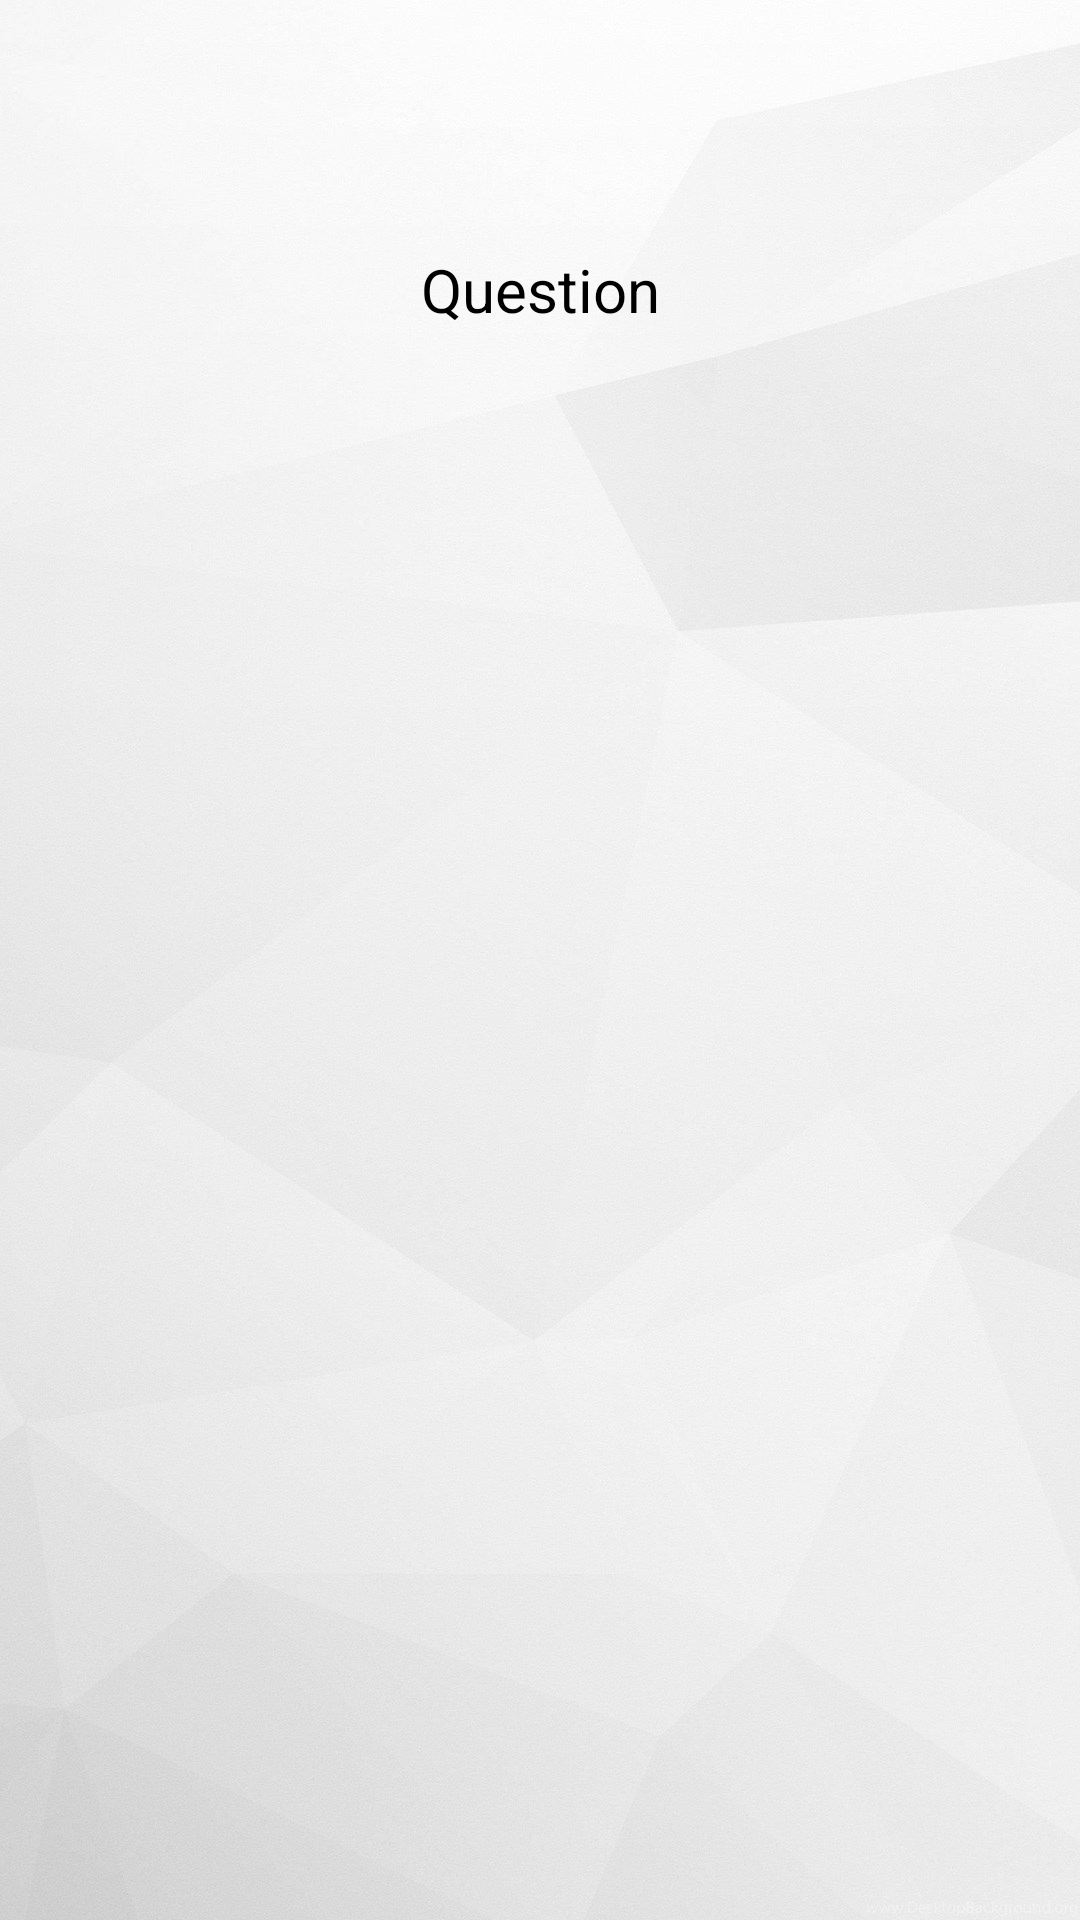

Produce the Android XML layout that renders to this screen, including the resource entries it uses.
<!-- AndroidManifest.xml: application theme AppTheme -->
<!-- res/layout/activity_quiz.xml -->
<?xml version="1.0" encoding="utf-8"?>
<RelativeLayout xmlns:android="http://schemas.android.com/apk/res/android"
    xmlns:app="http://schemas.android.com/apk/res-auto"
    xmlns:tools="http://schemas.android.com/tools"
    android:id="@+id/rel"
    android:layout_width="match_parent"
    android:layout_height="match_parent"
    android:orientation="vertical"
    android:padding="16dp"
    android:background="@drawable/whitebackground"
    >

    <TextView
        android:layout_width="wrap_content"
        android:layout_height="wrap_content"
        android:gravity="end"
        android:text="Time left: "
        android:id="@+id/quiz_tv_timer"
        android:visibility="gone"/>
    <TextView
        android:layout_width="wrap_content"
        android:layout_height="wrap_content"
        android:text="Category: "
        android:textSize="15dp"
        android:id="@+id/quiz_tv_category"
        android:visibility="gone"/>
    <TextView
        android:layout_width="wrap_content"
        android:layout_height="wrap_content"
        android:text="Difficulty: "
        android:textSize="15dp"
        android:layout_below="@id/quiz_tv_category"
        android:id="@+id/quiz_tv_diff"
        android:visibility="gone"/>
    <TextView
        android:layout_width="wrap_content"
        android:layout_height="wrap_content"
        android:layout_alignParentEnd="true"
        android:text="x/question count "
        android:id="@+id/quiz_tv_count"
        android:textSize="20dp"
        android:visibility="gone"
        />
    <ImageView
        android:layout_width="200dp"
        android:layout_height="200dp"
        android:id="@+id/quiz_iv_image"
        android:layout_centerHorizontal="true"
        android:layout_below="@+id/quiz_tv_timer"
        android:visibility="gone"
        android:layout_marginBottom="-50dp"
       />

    <TextView
        android:id="@+id/quiz_tv_question"
        android:layout_width="385dp"
        android:layout_height="161dp"
        android:gravity="center"
        android:textColor="@android:color/black"
        android:textSize="20sp"
        android:text="Question"
        android:layout_below="@+id/quiz_iv_image"/>

    <LinearLayout
        android:id="@+id/lin"
        android:layout_width="match_parent"
        android:layout_height="wrap_content"
        android:orientation="vertical"
        android:gravity="center"
        android:layout_gravity="center"
        android:layout_below="@+id/quiz_tv_question"
        android:layout_centerHorizontal="true"
        >


    </LinearLayout>

    <LinearLayout
        android:id="@+id/lin2"
        android:layout_width="214dp"
        android:layout_height="90dp"
        android:layout_below="@id/lin"
        android:gravity="bottom"
        android:layout_centerHorizontal="true"
        android:orientation="horizontal">

        <ImageButton
            android:id="@+id/quiz_btn_prev"
            android:layout_width="100dp"
            android:layout_height="50dp"
            android:background="@android:color/transparent"
            android:scaleX="-1"
            app:srcCompat="@drawable/next_icon_arrow" />

        <ImageButton
            android:id="@+id/quiz_btn_next"
            android:layout_width="100dp"
            android:layout_height="50dp"
            android:background="@android:color/transparent"
            app:srcCompat="@drawable/next_icon_arrow" />

    </LinearLayout>

    <Button
        android:layout_width="wrap_content"
        android:layout_height="wrap_content"
        android:text="submit"
        android:id="@+id/quiz_btn_submit"
        android:layout_below="@+id/lin"
        android:textColor="#ffffff"
        android:layout_centerHorizontal="true"
        android:visibility="gone"
        android:background="@drawable/button"
        android:layout_marginTop="10dp"
        />





</RelativeLayout>
<!-- resources referenced by this layout -->
<resources>
  <!-- drawable button (drawable) -->
  <?xml version="1.0" encoding="utf-8"?>
  <selector xmlns:android="http://schemas.android.com/apk/res/android">
      <item
          android:state_focused="true"
          android:state_pressed="true"
          android:drawable="@drawable/button_pressed" />
  
      <item
          android:state_focused="false"
          android:state_pressed="true"
          android:drawable="@drawable/button_pressed" />
  
      <item android:drawable="@drawable/buttonbackground" />
  </selector>
  <!-- drawable whitebackground: jpg bitmap (drawable-xhdpi, 172194 bytes) -->
  <style name="AppTheme" parent="Theme.AppCompat.Light.NoActionBar">
          
          <item name="actionBarSize">35dp</item>
          <item name="colorPrimary">@color/colorPrimary</item>
          <item name="colorPrimaryDark">@color/colorPrimaryDark</item>
          <item name="colorAccent">@color/colorAccent</item>
      </style>
  <!-- drawable button_pressed (drawable) -->
  <?xml version="1.0" encoding="utf-8"?>
  <shape xmlns:android="http://schemas.android.com/apk/res/android"
      android:shape="rectangle">
      <gradient
          android:startColor="#f5beb5"
          android:endColor="#ff9280"
          android:angle="180" />
  
      
  
      <padding android:left="5dp"
          android:top="4dp"
          android:right="4dp"
          android:bottom="4dp" />
  
      <corners android:radius="8dp" />
  </shape>
  <!-- drawable buttonbackground (drawable) -->
  <?xml version="1.0" encoding="utf-8"?>
  <shape xmlns:android="http://schemas.android.com/apk/res/android"
      android:shape="rectangle">
  
      <gradient
          android:angle="45"
          android:centerX="0.1"
          android:centerY="0.5"
          android:centerColor="#ff9280"
          android:startColor="#ff9280"
          android:endColor="#bca3ca"
          android:gradientRadius="100"
          android:type="linear"/>
  
      <padding android:left="5dp"
          android:top="4dp"
          android:right="4dp"
          android:bottom="4dp" />
  
      <corners android:radius="8dp" />
  
  </shape>
  <color name="colorPrimary">#45315d</color>
  <color name="colorPrimaryDark">#2d203d</color>
  <color name="colorAccent">#FF9280</color>
</resources>
